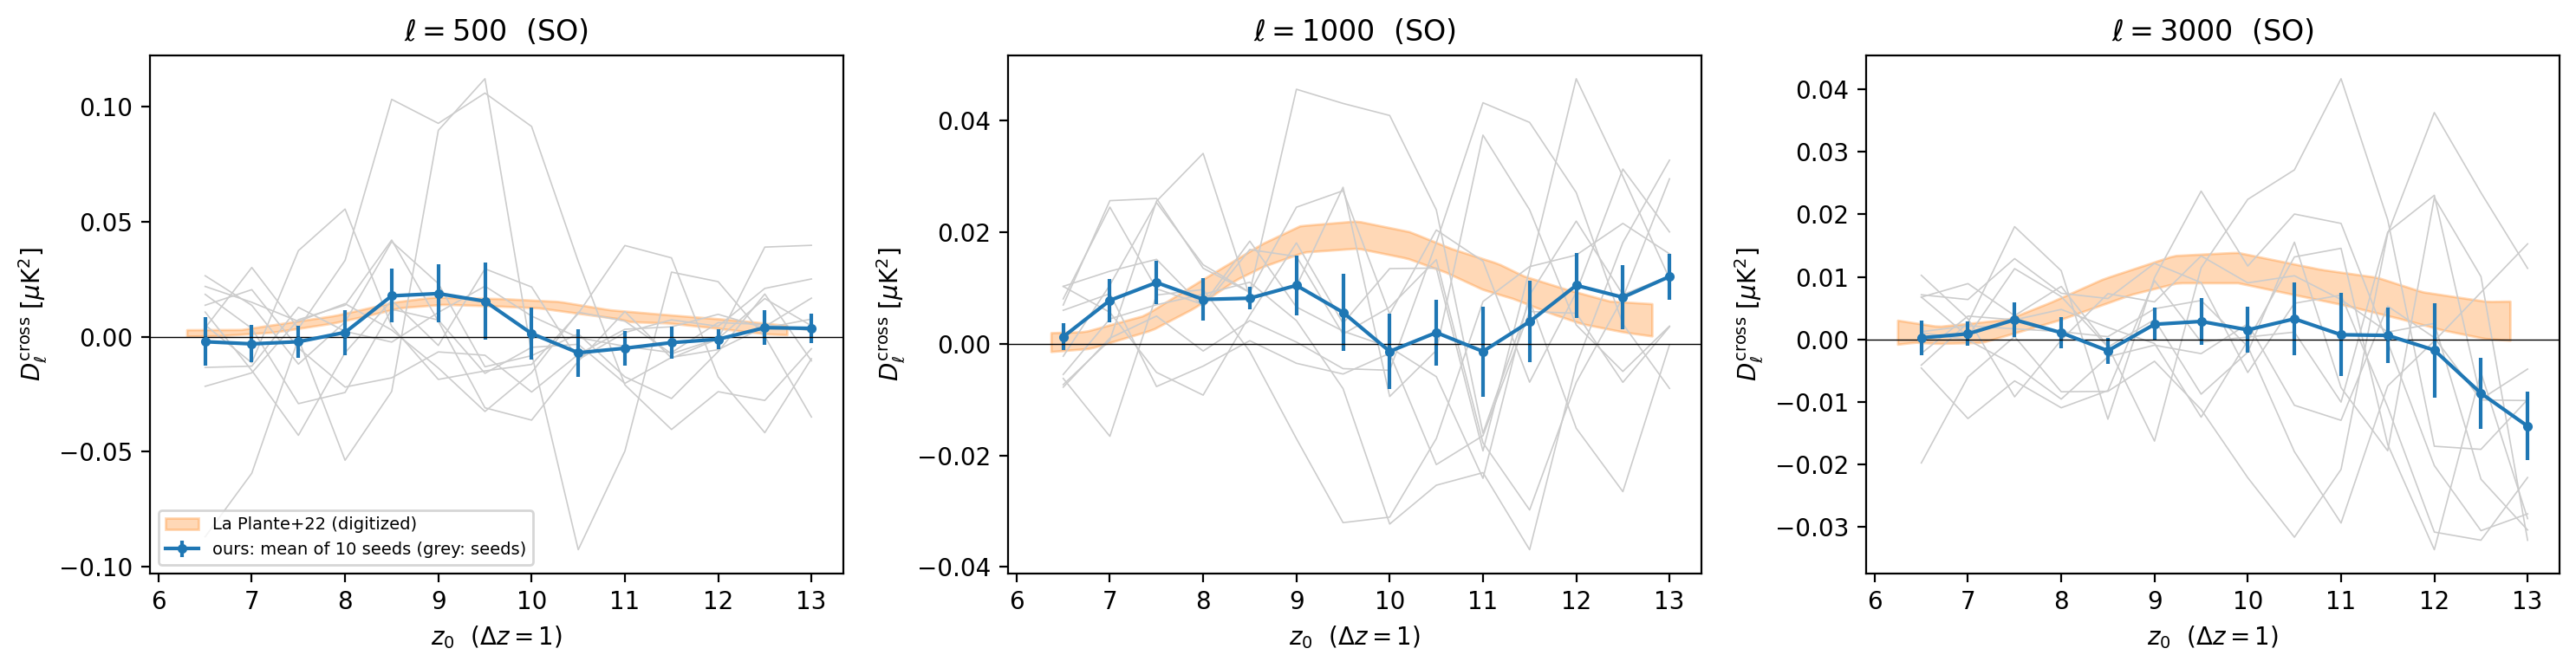

The data file committed next to this chart (first rows):
z0, dz, x_hii, mean_l500, median_l500, sigma_mean_l500, p16_l500, p84_l500, n_modes_l500, mean_l1000, median_l1000, sigma_mean_l1000, p16_l1000, p84_l1000, n_modes_l1000, mean_l3000, median_l3000, sigma_mean_l3000, p16_l3000, p84_l3000, n_modes_l3000
6.500000000000000000e+00, 1.000000000000000000e+00, 7.244487209830809959e-01, -2.201877416706558670e-03, 7.872359650679351326e-03, 1.054945286890172397e-02, -1.797351232438817309e-02, 2.031345310425848941e-02, 9.074328277873375370e+00, 1.248896584256129361e-03, 1.879171476654746282e-03, 2.433624323803828052e-03, -6.841415229814483412e-03, 9.294374301317355827e-03, 4.956784549709077936e+01, 2.289813588469735478e-04, 1.135479686142473136e-03, 2.760028545856336567e-03, -4.408078929584396607e-03, 6.964929729340763043e-03, 4.139348454235600343e+02
7.000000000000000000e+00, 1.000000000000000000e+00, 5.813338593773733631e-01, -3.136922970307394649e-03, -3.885975024908471399e-03, 8.112511566052825474e-03, -1.528942825849027333e-02, 1.800838757772447313e-02, 9.074328277873375370e+00, 7.778724483818766182e-03, 7.306232819785785440e-03, 3.860176266262951243e-03, 7.970326419533839326e-04, 1.943743232192904694e-02, 3.242303412662671747e+01, 8.696151344358497284e-04, 2.393612660621920706e-03, 1.962300153897099646e-03, -3.423312916584896927e-03, 5.195608483400540947e-03, 4.139348454235600343e+02
7.500000000000000000e+00, 1.000000000000000000e+00, 4.450276589637014446e-01, -2.204308111787724785e-03, 1.335189718942743527e-03, 7.053105881337875561e-03, -2.155522841519106475e-02, 1.038415790925185760e-02, 9.074328277873375370e+00, 1.097588060344258966e-02, 9.291286573120245001e-03, 3.839343994933002140e-03, -6.853066695505175693e-04, 2.543937532609187938e-02, 3.242303412662671747e+01, 3.121035354983898048e-03, 2.389482738477975883e-03, 2.782128927040432298e-03, -5.565832758271772353e-03, 1.221034500270988359e-02, 2.707606813404009927e+02
8.000000000000000000e+00, 1.000000000000000000e+00, 3.343307679605990179e-01, 1.848898927183133950e-03, 4.335611106238450828e-03, 9.763666195671200435e-03, -2.322347141084268873e-02, 2.487584608667496242e-02, 9.074328277873375370e+00, 7.949306606557970251e-03, 7.942716960856773326e-03, 3.776723013723578323e-03, -2.815737336878204600e-03, 1.388442465608990053e-02, 3.242303412662671747e+01, 1.051166736461098131e-03, 2.999154306937610714e-03, 2.559572391582825603e-03, -9.074345515331531942e-03, 7.977329712267711842e-03, 2.707606813404009927e+02
8.500000000000000000e+00, 1.000000000000000000e+00, 2.524920534501496339e-01, 1.773551522932998240e-02, 8.180233725890492108e-03, 1.167503272584770671e-02, -1.105687459932900088e-02, 4.168037385909970777e-02, 9.074328277873375370e+00, 8.162167463492556521e-03, 8.811925201464464869e-03, 2.014797727200559781e-03, 2.132248428394636387e-03, 1.430874192116207005e-02, 3.242303412662671747e+01, -1.843021520577489778e-03, -1.181928098069877147e-03, 2.048768064247767987e-03, -8.292124121070609810e-03, 4.486018405628407202e-03, 2.707606813404009927e+02
9.000000000000000000e+00, 1.000000000000000000e+00, 1.905036074225661680e-01, 1.872391551207127497e-02, 6.973708555370225839e-03, 1.267360213995896018e-02, -1.054351894851304587e-02, 6.035850716745452815e-02, 9.074328277873375370e+00, 1.046351992239469633e-02, 8.444372370508785447e-03, 5.399586388693334085e-03, -1.824943936010918607e-03, 2.165767035895221904e-02, 3.242303412662671747e+01, 2.394854925262308257e-03, 4.011455183432018415e-03, 2.636305199402705964e-03, -2.393837456311354375e-03, 9.658258402127391576e-03, 2.707606813404009927e+02
9.500000000000000000e+00, 1.000000000000000000e+00, 1.469466751714593733e-01, 1.539199625696996421e-02, -1.058536710631548423e-02, 1.682552336435303580e-02, -2.432995427069265318e-02, 7.225027690194629759e-02, 9.074328277873375370e+00, 5.622974927917814836e-03, 1.995403901002840239e-03, 6.864508380116362066e-03, -6.890692936458673971e-03, 2.777316911960158591e-02, 3.242303412662671747e+01, 2.852830130152476246e-03, 2.889688739983569277e-03, 3.767431728635398450e-03, -1.017865799039455871e-02, 1.251184840981799454e-02, 2.707606813404009927e+02
1.000000000000000000e+01, 1.000000000000000000e+00, 1.105091940211889029e-01, 1.354408632665523356e-03, -7.819695660955441191e-03, 1.120579525438850262e-02, -2.035482342438291181e-02, 1.602743218730563052e-02, 9.074328277873375370e+00, -1.367074871306971692e-03, -1.176920138424150317e-03, 6.693310777632847063e-03, -2.155570570920891521e-02, 1.043395321009352693e-02, 3.242303412662671747e+01, 1.504773457870376861e-03, 7.180557860818489145e-05, 3.698428640164442855e-03, -3.892891955200499313e-03, 1.054155001887806600e-02, 2.707606813404009927e+02
1.050000000000000000e+01, 1.000000000000000000e+00, 8.447864787657798080e-02, -7.005693038437572906e-03, -1.859817605385160125e-03, 1.035721706968833165e-02, -1.038008403298546108e-02, 1.037936040142180619e-02, 9.074328277873375370e+00, 2.008788699892605743e-03, 6.186283026136277924e-03, 5.895066543365629422e-03, -1.959860376611334554e-02, 1.939662853272789214e-02, 3.242303412662671747e+01, 3.267953415662821961e-03, 7.963891330096752735e-03, 5.800575849250373672e-03, -1.474737455144710385e-02, 1.807522845825155003e-02, 2.707606813404009927e+02
1.100000000000000000e+01, 1.000000000000000000e+00, 6.281345612555624958e-02, -5.033494075651713529e-03, -1.184898586691619099e-03, 7.559283931151186513e-03, -2.066824920696899021e-02, 9.086422079407501656e-03, 9.074328277873375370e+00, -1.369834671453497733e-03, -1.625293261914464993e-02, 8.061576279086806601e-03, -2.138233935572391581e-02, 2.745525134635214831e-02, 3.242303412662671747e+01, 7.191433102752271649e-04, -6.952994122715106841e-04, 6.679504698255235053e-03, -1.739139201491030420e-02, 1.679883299555879825e-02, 2.707606813404009927e+02
1.150000000000000000e+01, 1.000000000000000000e+00, 4.593703228395545207e-02, -2.602833060178214551e-03, -7.178420966876925338e-03, 7.136946765076638242e-03, -1.915376434822163229e-02, 1.892083978853398990e-02, 9.074328277873375370e+00, 3.961628700801504525e-03, 8.290370013976141456e-03, 7.326076820705039461e-03, -1.971149150056981242e-02, 1.953138550867425383e-02, 3.242303412662671747e+01, 6.133017073275358593e-04, 3.358939543654652134e-04, 4.410366296020300919e-03, -1.421800345751359808e-02, 1.705270894461929920e-02, 2.707606813404009927e+02
1.200000000000000000e+01, 1.000000000000000000e+00, 3.396619214753936883e-02, -1.115649628487245994e-03, -9.108939426173794096e-04, 4.300599767362254904e-03, -1.265614633447597129e-02, 8.121342146355388023e-03, 9.074328277873375370e+00, 1.046709602958742838e-02, 7.348298118750055431e-03, 5.820622407312880595e-03, -5.552917910509915823e-03, 2.484677410475310405e-02, 3.242303412662671747e+01, -1.741619119350041375e-03, -5.983650830127001290e-06, 7.553690461413923619e-03, -2.620420951752897715e-02, 2.288779814499623463e-02, 2.707606813404009927e+02
1.250000000000000000e+01, 1.000000000000000000e+00, 2.463448039105350929e-02, 3.902956062707582576e-03, 4.817834968714401235e-03, 7.446724404860909606e-03, -1.547723745444161240e-02, 1.990053903464727991e-02, 5.935647444006241003e+00, 8.326710242535510093e-03, 8.533522174874906205e-03, 5.690762016573153691e-03, -6.050739751794748274e-03, 2.628747467022286843e-02, 3.242303412662671747e+01, -8.655588504104682127e-03, -9.663738314812791996e-03, 5.739955867678007279e-03, -2.703733019212173350e-02, 8.930400196068178850e-03, 2.707606813404009927e+02
1.300000000000000000e+01, 1.000000000000000000e+00, 1.734554173805712834e-02, 3.611853359120573061e-03, 3.615554381964801792e-03, 6.575348224323598716e-03, -1.010647066749126473e-02, 2.140769128302727475e-02, 5.935647444006241003e+00, 1.204782113178737811e-02, 1.190851796046511757e-02, 4.129420837980233780e-03, 1.237321714707904398e-03, 2.537862626544860542e-02, 3.242303412662671747e+01, -1.392491157104755982e-02, -1.598502618333651551e-02, 5.483606798727545285e-03, -2.975861040871641619e-02, 4.258747869171305468e-03, 2.707606813404009927e+02
